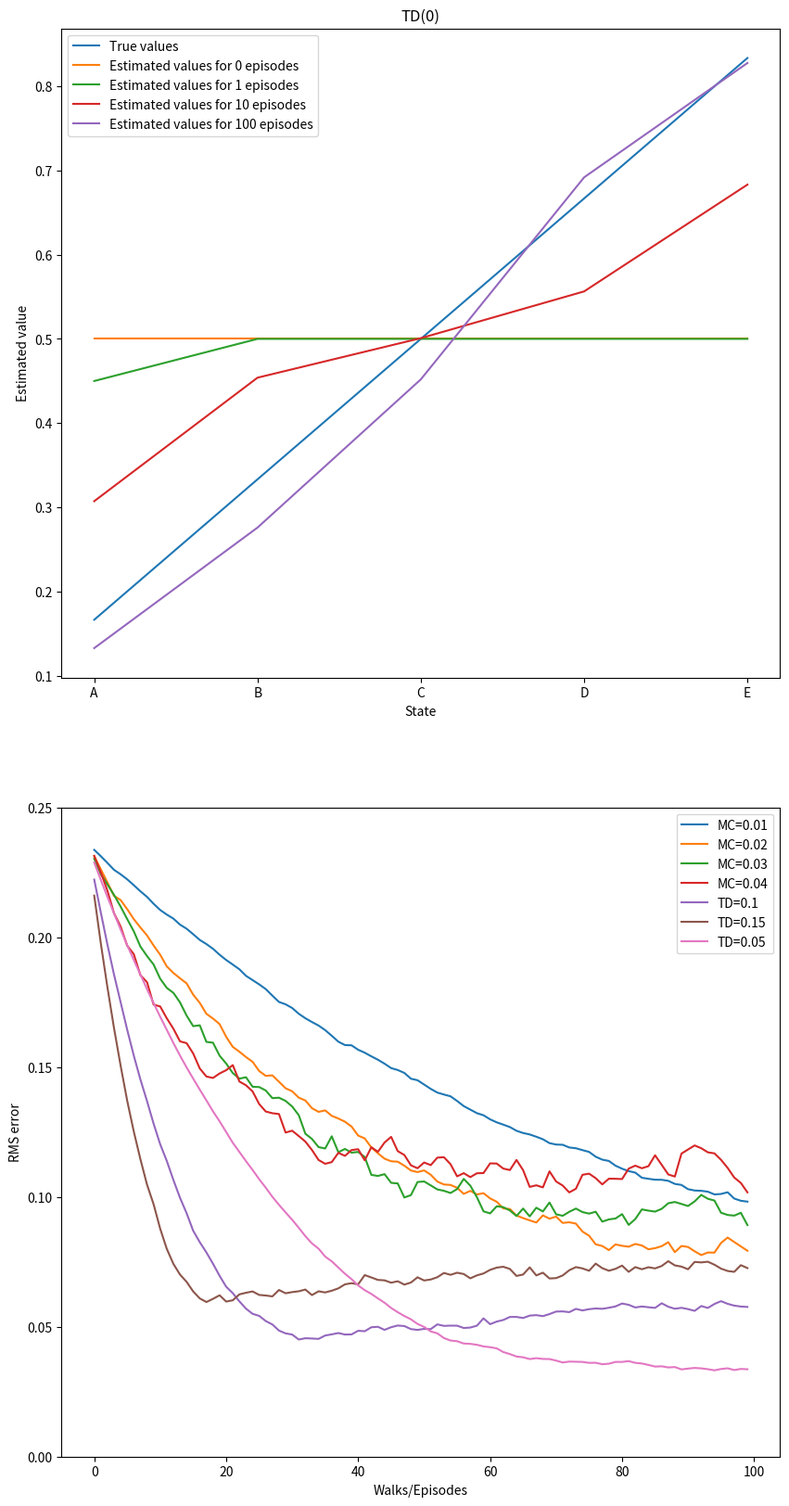

Here is the Python script that generated this plot:
import numpy as np
import matplotlib.pyplot as plt

#intialize mdp
mdp=np.zeros((7,7))
mdp[5,6]=1


#take action
def step():
    if np.random.binomial(1,0.5)==1:
        action=1
    else:
        action=-1
    return action


def td_0(step_size,v):
    state=3
    #generate episode
    while(True):
        if state==0 or state==6:
            break
        action=step()
        new_state=state+action
        reward=mdp[state,new_state]
        v[state]+=step_size*(reward+v[new_state]-v[state])
        state=new_state
    return v


def every_visit_mc(step_size,v):
    state=3
    reward=None
    episode_values=[]
    states=[]
    #generate episode
    while(True):
        if state==0 or state==6:
            episode_values.append((state,None,reward))
            states.append(state)
            break
        action=step()
        new_state=state+action
        episode_values.append((state,action,reward))
        states.append(state)
        reward=mdp[state,new_state]
        state=new_state

    #calculate returns for each state
    gt=0
    for i in range(len(episode_values)-2,-1,-1):
        state=episode_values[i][0]
        reward=episode_values[i+1][2]
        gt=reward+gt
        v[state]+=step_size*(gt-v[state])
    return v

#values of each state for different episodes
fig,ax=plt.subplots(2,1,figsize=(10,20))
true_values=[i/6 for i in range(1,6)]
ax1=ax[0]
ax1.plot(range(1,6),true_values,label='True values')
for i in [0,1,10,100]:
    v={}
    for j in range(6):
        v[j]=0.5
    v[0],v[6]=0,0
    for episodes in range(i):
        v=td_0(0.1,v)
    estimated_values=[v[i] for i in range(1,6)]
    ax1.plot(range(1,6),estimated_values,label='Estimated values for '+str(i)+' episodes')
ax1.legend()
ax1.set_xlabel('State')
ax1.set_ylabel('Estimated value')
ax1.set_title('TD(0)')
ax1.set_xticks(range(1,6))
ax1.set_xticklabels(['A','B','C','D','E'])


num_episodes=100
num_runs=100

ax2=ax[1]

#monte carlo runs
for alpha in [0.01,0.02,0.03,0.04]:
    average_v=np.zeros(100)
    for i in range(num_runs):
        v={}
        for j in range(1,6):
            v[j]=0.5
        for j in range(num_episodes):
            v=every_visit_mc(alpha,v)
            estimated_values=[v[i] for i in range(1,6)]
            rms=np.sqrt(np.mean(np.square(np.array(estimated_values)-np.array(true_values))))
            average_v[j]+=rms
    average_v=average_v/num_runs
    ax2.plot(range(100),average_v,label='MC='+str(alpha))


#td runs
for alpha in [0.1,0.15,0.05]:
    average_v=np.zeros(100)
    for i in range(num_runs):
        v={}
        for j in range(7):
            v[j]=0.5
        v[0],v[6]=0,0
        for j in range(num_episodes):
            v=td_0(alpha,v)
            estimated_values=[v[i] for i in range(1,6)]
            rms=np.sqrt(np.mean(np.square(np.array(estimated_values)-np.array(true_values))))
            average_v[j]+=rms
    average_v=average_v/num_runs
    ax2.plot(range(100),average_v,label='TD='+str(alpha))

#td vs mc graph
ax2.legend()
ax2.set_xlabel('Walks/Episodes')
ax2.set_ylabel('RMS error')
ax2.set_ylim(0,0.25)
plt.show()
